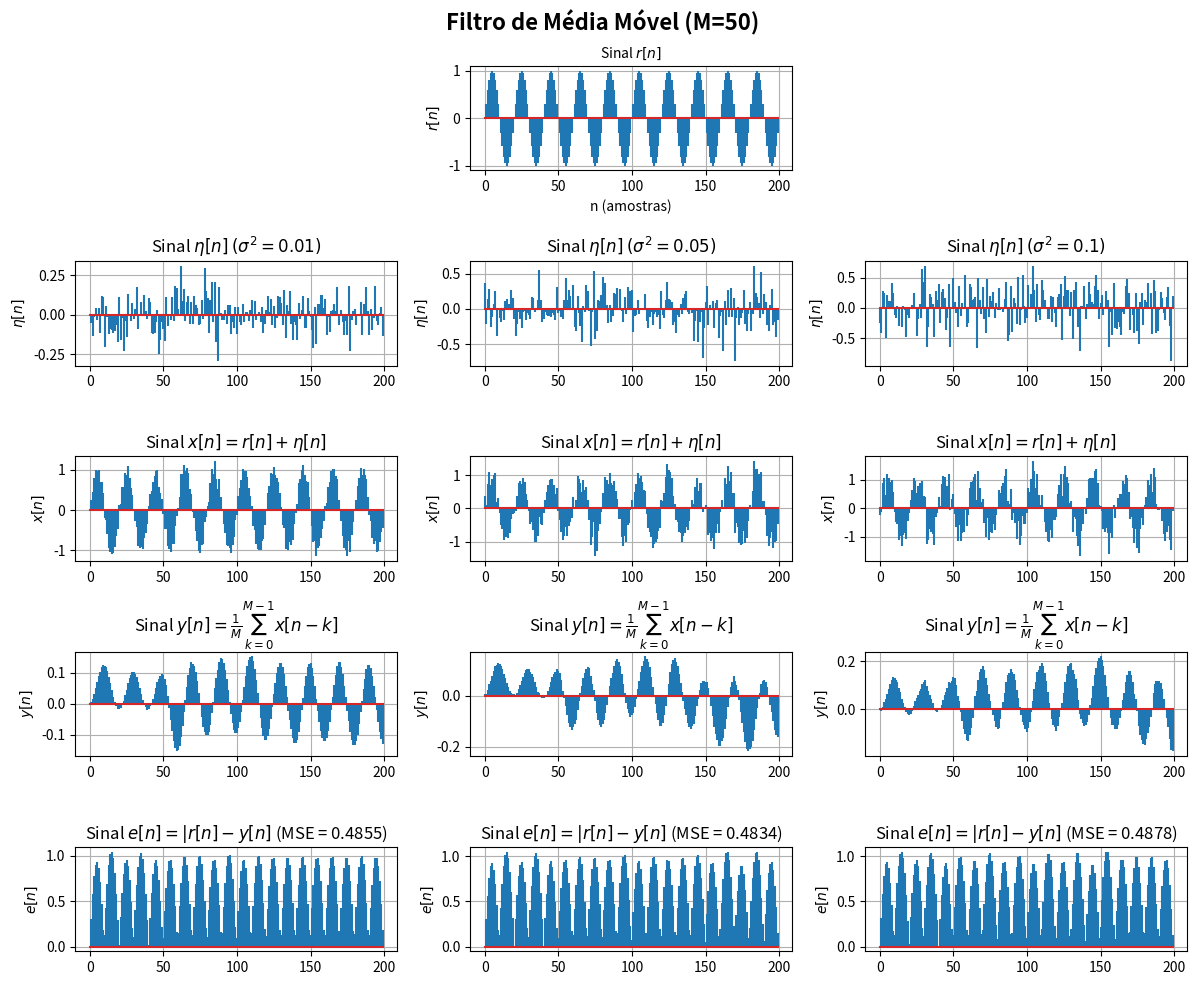

Write the Python code that produced this figure.
import numpy as np
import matplotlib.pyplot as plt

# Parâmetros de simulação:
M = 50                  # Ordem
N = 200                 # Tempo amostrado
n = np.arange(0, N) # Vetor espaço amostral

# definindo sinal x[n] = r[n] + eta[n]
r = np.sin(0.1*np.pi*n)

# Parâmetros do erro Gaussiano:
variancia = [0.01, 0.05, 0.1]
mu = 0

# vetor resultados:
eta = np.zeros((len(variancia), N))
x = np.zeros((len(variancia), N))
y = np.zeros((len(variancia), N))
e = np.zeros((len(variancia), N))
mse = np.zeros(len(variancia))

for i in range(len(variancia)):

    '''
        O ruído gaussiano é gerado a partir da função:

            np.random.normal(mu, sigma, N)

        em que mu é a média, sigma é o desvio padrão e N é o tamanho do vetor.
    '''
    eta[i] = np.random.normal(mu, np.sqrt(variancia[i]), N)

    # Definindo entrada x[n]
    x[i] = r + eta[i]

    # definindo sinal de saída:
    # defindindo y = (1/M)*sum_{k=0}^{M-1}{x[n-k]}
    y_temp = np.zeros(N+M)
    for j in range(0, M):
        y_temp[j:N+j] += (1/M)*x[i]

    # sinal de saída com espaço reduzido:
    y[i] = y_temp[:N]

    # erro absoluto:
    e[i] = np.abs(r - y[i])

    # MSE
    mse[i] = np.mean(e[i]**2)

    print(f'MSE [$σ^2 = 0.01$]: {mse[i]:.4f}')


# ==================================================
# Plotagem:
fig = plt.figure(figsize=(12, 10))
gs = fig.add_gridspec(5, 3)

plt.suptitle(f'Filtro de Média Móvel (M={M})', fontsize=16, fontweight='bold')

# i. sinal r[n]:
ax1 = fig.add_subplot(gs[0, 1])
ax1.stem(n, r, markerfmt='')
ax1.set_title('Sinal $r[n]$', fontsize=10)
ax1.set_xlabel('n (amostras)')
ax1.set_ylabel('$r[n]$')
ax1.grid(True)

for i in range(len(variancia)):

    # ii. sinal eta[n]:
    ax2 = fig.add_subplot(gs[1, i])
    ax2.stem(n, eta[i], markerfmt='')
    ax2.set_title(f'Sinal $η[n]$ $(σ^2 = {variancia[i]})$')
    ax2.set_ylabel('$η[n]$')
    ax2.grid(True)

    # iii. sinal x[n]:
    ax3 = fig.add_subplot(gs[2, i])
    ax3.stem(n, x[i], markerfmt='')
    ax3.set_title('Sinal $x[n] = r[n] + η[n]$')
    ax3.set_ylabel('$x[n]$')
    ax3.grid(True)

    # iv. sinal y[n]:
    ax4 = fig.add_subplot(gs[3, i])
    ax4.stem(n, y[i], markerfmt='')
    ax4.set_title('Sinal $y[n] = \\frac{1}{M} \\sum^{M-1}_{k=0}{x[n-k]}$')
    ax4.set_ylabel('$y[n]$')
    ax4.grid(True)

    # v. sinal e[n]:
    ax5 = fig.add_subplot(gs[4, i])
    ax5.stem(n, e[i], markerfmt='')
    ax5.set_title(f'Sinal $e[n] = |r[n] - y[n]$ (MSE = {mse[i]:.4f})')
    ax5.set_ylabel('$e[n]$')
    ax5.grid(True)

plt.tight_layout()
plt.show()